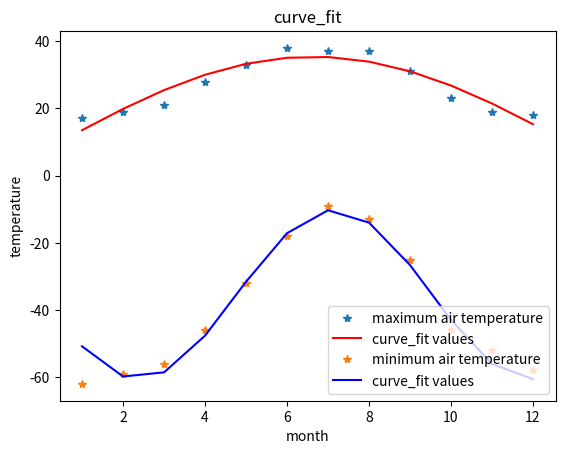

Reproduce this figure in Python.
'''
name: 黄锦清
student number: 1619100043
function：拟合数据
'''
import matplotlib.pyplot as plt
from scipy.optimize import curve_fit
import numpy as np

x = np.arange(1, 13, 1)
y1 = np.array([17,19,21,28,33,38,37,37,31,23,19,18])
y2 = np.array([-62,-59,-56,-46,-32,-18,-9,-13,-25,-46,-52,-58])
def func(x,a,b,c):
    return a*np.sin(2*np.pi*b*x)+c
popt, pcov = curve_fit(func, x, y1)
a=popt[0] 
b=popt[1]
c=popt[2]
yvals1=func(x,a,b,c)
plot1=plt.plot(x, y1, '*',label='maximum air temperature')
plot2=plt.plot(x, yvals1, 'r',label='curve_fit values')

popt, pcov = curve_fit(func, x, y2)
a=popt[0] 
b=popt[1]
c=popt[2]
yvals2=func(x,a,b,c)
plot3=plt.plot(x, y2, '*',label='minimum air temperature')
plot4=plt.plot(x, yvals2, 'b',label='curve_fit values')

plt.xlabel('month')
plt.ylabel('temperature')
plt.legend(loc=4) 
plt.title('curve_fit')
plt.show()